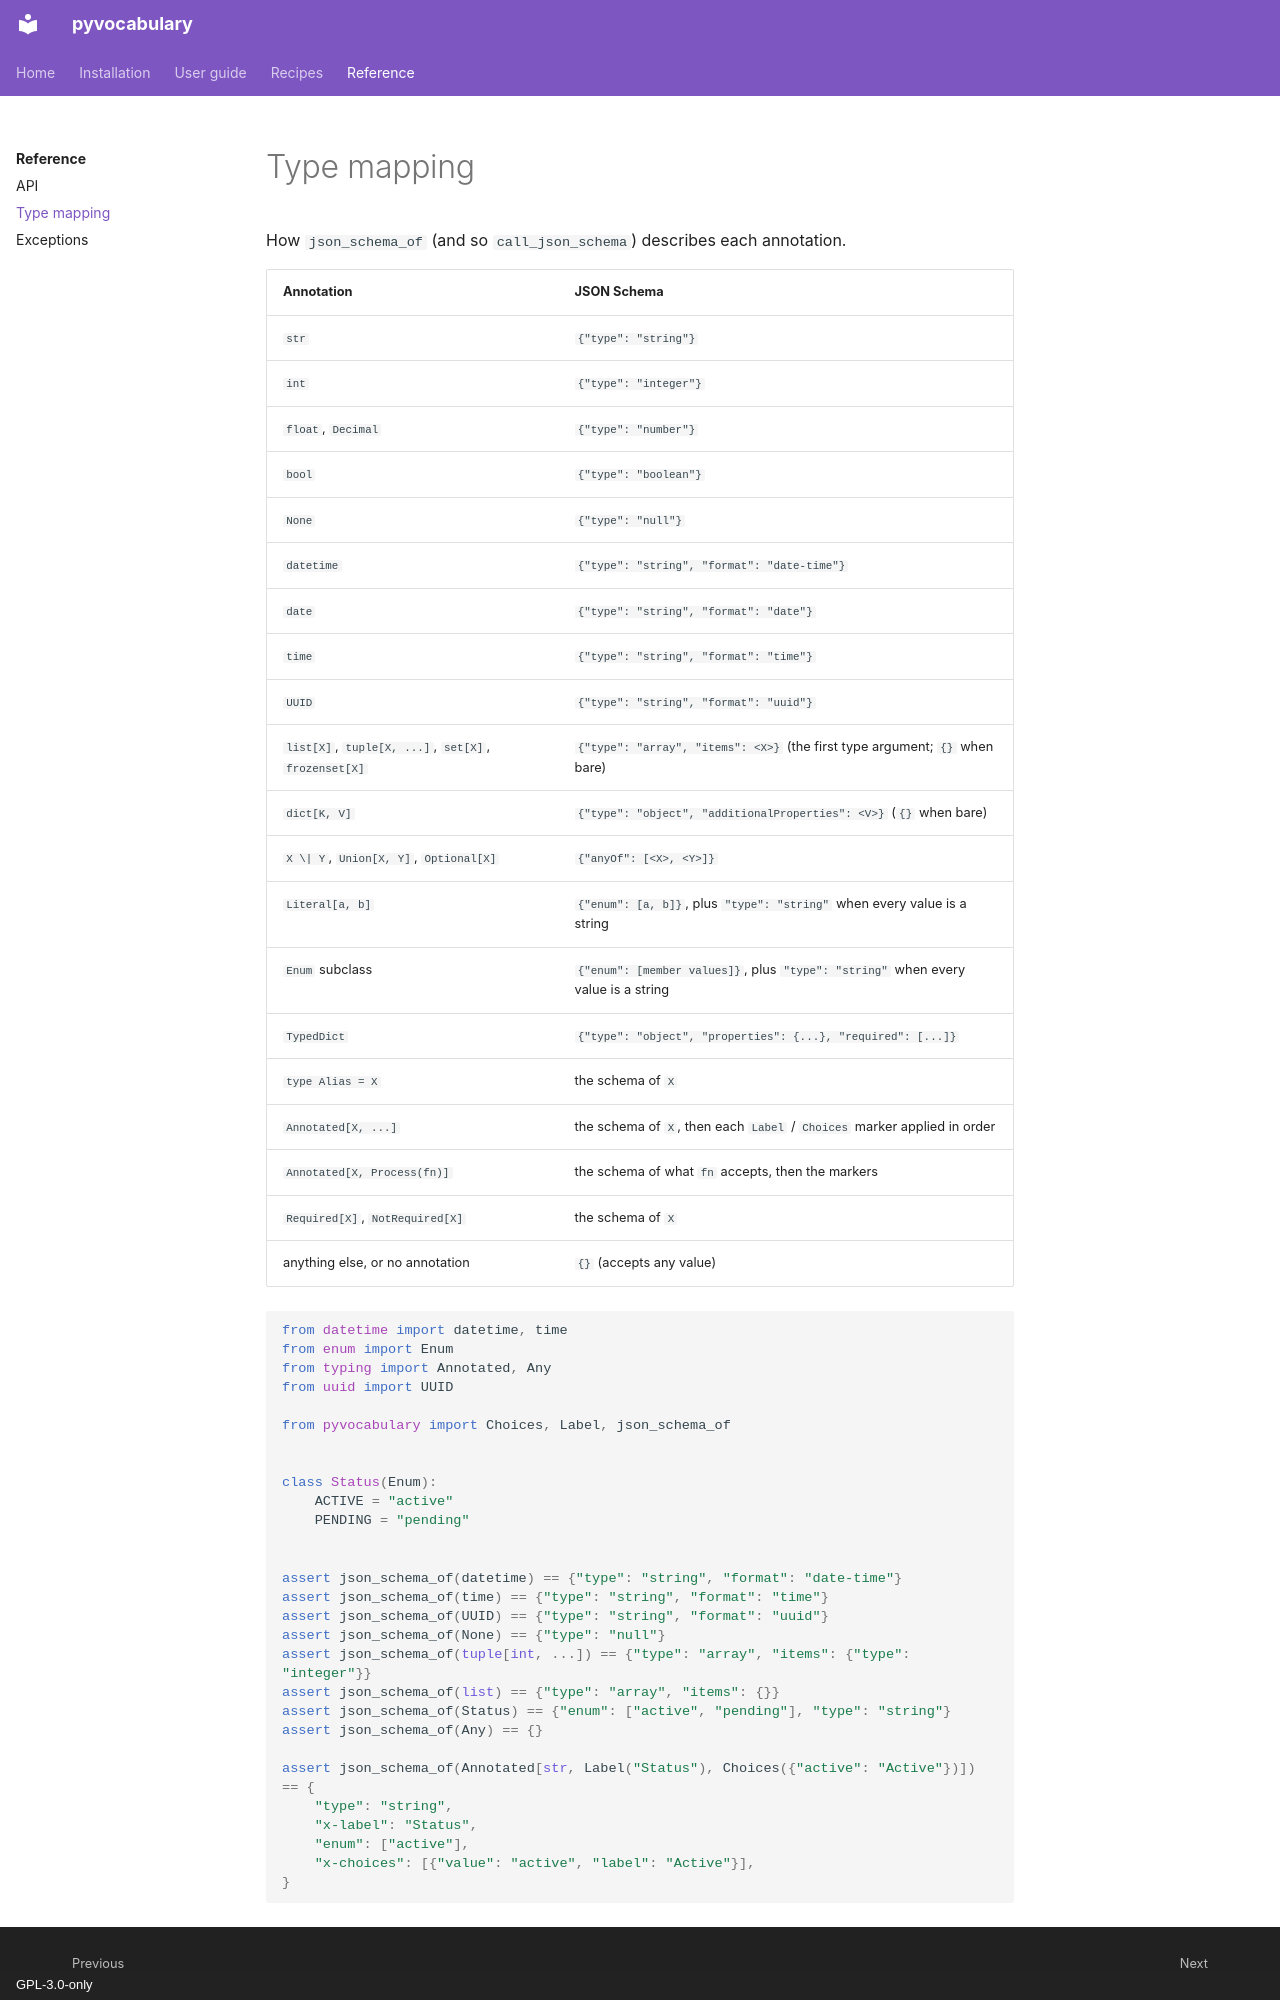

repository: aaltatan/pyvocabulary · page: reference/type-mapping/index.html · generator: mkdocs · copyright: GPL-3.0-only

# Type mapping

How `json_schema_of` (and so `call_json_schema`) describes each annotation.

| Annotation | JSON Schema |
| --- | --- |
| `str` | `{"type": "string"}` |
| `int` | `{"type": "integer"}` |
| `float`, `Decimal` | `{"type": "number"}` |
| `bool` | `{"type": "boolean"}` |
| `None` | `{"type": "null"}` |
| `datetime` | `{"type": "string", "format": "date-time"}` |
| `date` | `{"type": "string", "format": "date"}` |
| `time` | `{"type": "string", "format": "time"}` |
| `UUID` | `{"type": "string", "format": "uuid"}` |
| `list[X]`, `tuple[X, ...]`, `set[X]`, `frozenset[X]` | `{"type": "array", "items": <X>}` (the first type argument; `{}` when bare) |
| `dict[K, V]` | `{"type": "object", "additionalProperties": <V>}` (`{}` when bare) |
| `X \| Y`, `Union[X, Y]`, `Optional[X]` | `{"anyOf": [<X>, <Y>]}` |
| `Literal[a, b]` | `{"enum": [a, b]}`, plus `"type": "string"` when every value is a string |
| `Enum` subclass | `{"enum": [member values]}`, plus `"type": "string"` when every value is a string |
| `TypedDict` | `{"type": "object", "properties": {...}, "required": [...]}` |
| `type Alias = X` | the schema of `X` |
| `Annotated[X, ...]` | the schema of `X`, then each `Label` / `Choices` marker applied in order |
| `Annotated[X, Process(fn)]` | the schema of what `fn` accepts, then the markers |
| `Required[X]`, `NotRequired[X]` | the schema of `X` |
| anything else, or no annotation | `{}` (accepts any value) |

```python
from datetime import datetime, time
from enum import Enum
from typing import Annotated, Any
from uuid import UUID

from pyvocabulary import Choices, Label, json_schema_of


class Status(Enum):
    ACTIVE = "active"
    PENDING = "pending"


assert json_schema_of(datetime) == {"type": "string", "format": "date-time"}
assert json_schema_of(time) == {"type": "string", "format": "time"}
assert json_schema_of(UUID) == {"type": "string", "format": "uuid"}
assert json_schema_of(None) == {"type": "null"}
assert json_schema_of(tuple[int, ...]) == {"type": "array", "items": {"type": "integer"}}
assert json_schema_of(list) == {"type": "array", "items": {}}
assert json_schema_of(Status) == {"enum": ["active", "pending"], "type": "string"}
assert json_schema_of(Any) == {}
